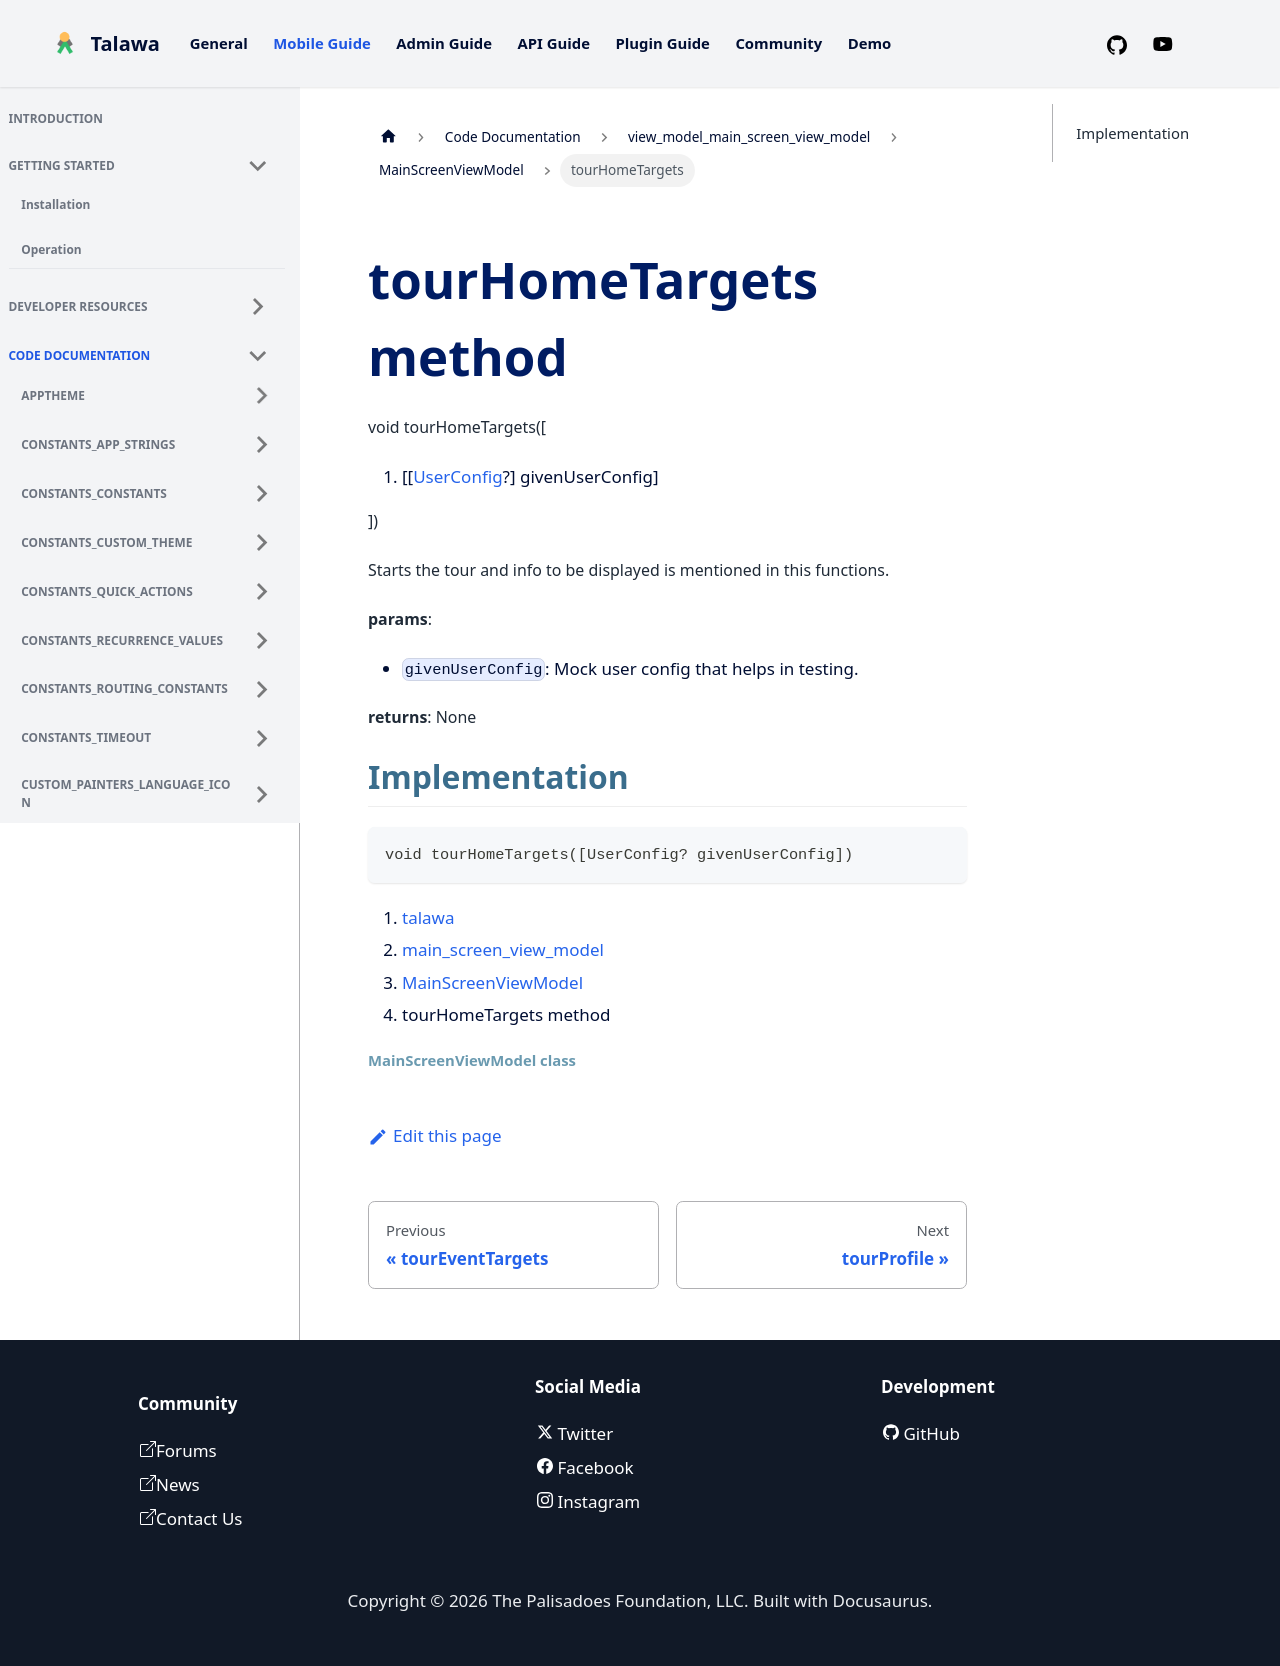

repository: PalisadoesFoundation/talawa · page: docs/auto-docs/view_model_main_screen_view_model/MainScreenViewModel/tourHomeTargets/index.html · generator: docusaurus


<div>

# tourHomeTargets method

</div>


void tourHomeTargets(\[

1.  [[[UserConfig](../../services_user_config/UserConfig-class.md)?]
    givenUserConfig]

\])



Starts the tour and info to be displayed is mentioned in this functions.

**params**:

-   `givenUserConfig`: Mock user config that helps in testing.

**returns**: None



## Implementation

``` language-dart
void tourHomeTargets([UserConfig? givenUserConfig]) 
```







1.  [talawa](../../index.md)
2.  [main_screen_view_model](../../view_model_main_screen_view_model/)
3.  [MainScreenViewModel](../../view_model_main_screen_view_model/MainScreenViewModel-class.md)
4.  tourHomeTargets method

##### MainScreenViewModel class
